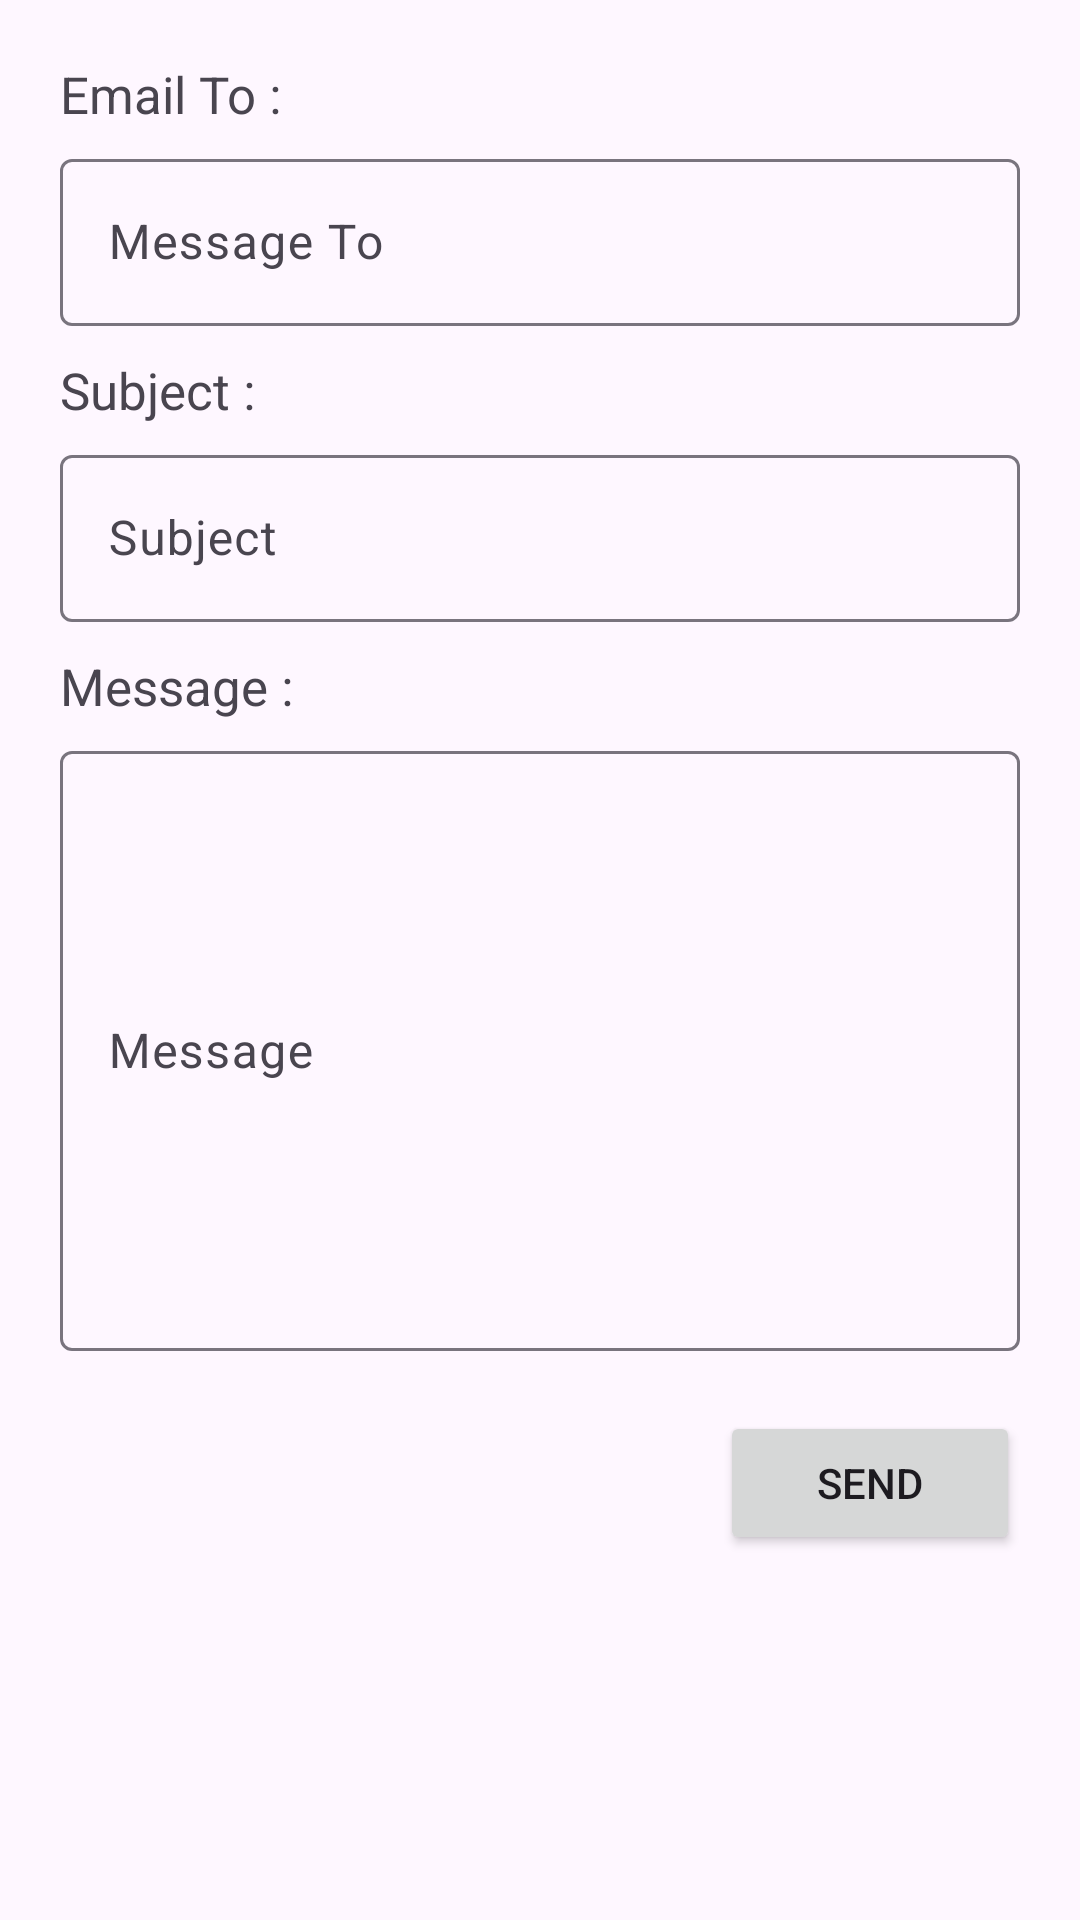

Here is an Android app screen rendered from its layout file. Give the layout XML and the strings, colors and styles it references.
<!-- AndroidManifest.xml: application theme Theme.MyApplication -->
<!-- res/layout/activity_linear.xml -->
<?xml version="1.0" encoding="utf-8"?>
<ScrollView xmlns:android="http://schemas.android.com/apk/res/android"
    xmlns:app="http://schemas.android.com/apk/res-auto"
    xmlns:tools="http://schemas.android.com/tools"
    android:layout_width="match_parent"
    android:layout_height="match_parent"
    tools:context=".LinearActivity">

    <LinearLayout
        android:layout_width="match_parent"
        android:layout_height="wrap_content"
        android:orientation="vertical">

        <TextView
            android:layout_width="match_parent"
            android:layout_height="wrap_content"
            android:text="Email To :"
            android:textSize="17sp"
            android:layout_marginTop="20dp"
            android:layout_marginStart="20dp"
            android:layout_marginEnd="20dp"/>

        <com.google.android.material.textfield.TextInputLayout
            android:layout_width="match_parent"
            android:layout_height="wrap_content"
            android:layout_marginTop="5dp"
            android:layout_marginStart="20dp"
            android:layout_marginEnd="20dp">

            <EditText
                android:id="@+id/txtTo"
                android:layout_width="match_parent"
                android:layout_height="wrap_content"
                android:hint="Message To"
                android:inputType="textEmailAddress"
                android:textSize="16sp"
                android:autofillHints="emailAddress" />

        </com.google.android.material.textfield.TextInputLayout>

        <TextView
            android:layout_width="match_parent"
            android:layout_height="wrap_content"
            android:text="Subject :"
            android:textSize="17sp"
            android:layout_marginTop="10dp"
            android:layout_marginStart="20dp"
            android:layout_marginEnd="20dp"/>

        <com.google.android.material.textfield.TextInputLayout
            android:layout_width="match_parent"
            android:layout_height="wrap_content"
            android:layout_marginTop="5dp"
            android:layout_marginStart="20dp"
            android:layout_marginEnd="20dp">

            <EditText
                android:id="@+id/txtSubject"
                android:layout_width="match_parent"
                android:layout_height="wrap_content"
                android:hint="Subject"
                android:inputType="textEmailAddress"
                android:textSize="16sp"
                android:autofillHints="emailAddress" />

        </com.google.android.material.textfield.TextInputLayout>

        <TextView
            android:layout_width="match_parent"
            android:layout_height="wrap_content"
            android:text="Message :"
            android:textSize="17sp"
            android:layout_marginTop="10dp"
            android:layout_marginStart="20dp"
            android:layout_marginEnd="20dp"/>

        <com.google.android.material.textfield.TextInputLayout
            android:layout_width="match_parent"
            android:layout_height="wrap_content"
            android:layout_marginTop="5dp"
            android:layout_marginStart="20dp"
            android:layout_marginEnd="20dp">

            <EditText
                android:id="@+id/txtMessage"
                android:layout_width="match_parent"
                android:layout_height="200dp"
                android:hint="Message"
                android:inputType="textMultiLine"
                android:textSize="16sp"
                android:autofillHints="emailAddress" />

        </com.google.android.material.textfield.TextInputLayout>

        <Button
            android:id="@+id/btnSend"
            android:layout_width="100dp"
            android:layout_height="wrap_content"
            android:text="Send"
            android:layout_margin="20dp"
            android:layout_gravity="right"/>

    </LinearLayout>

</ScrollView>
<!-- resources referenced by this layout -->
<resources>
  <style name="Theme.MyApplication" parent="Base.Theme.MyApplication" />
  <style name="Base.Theme.MyApplication" parent="Theme.Material3.Light">
          
  
  
  
      </style>
</resources>
